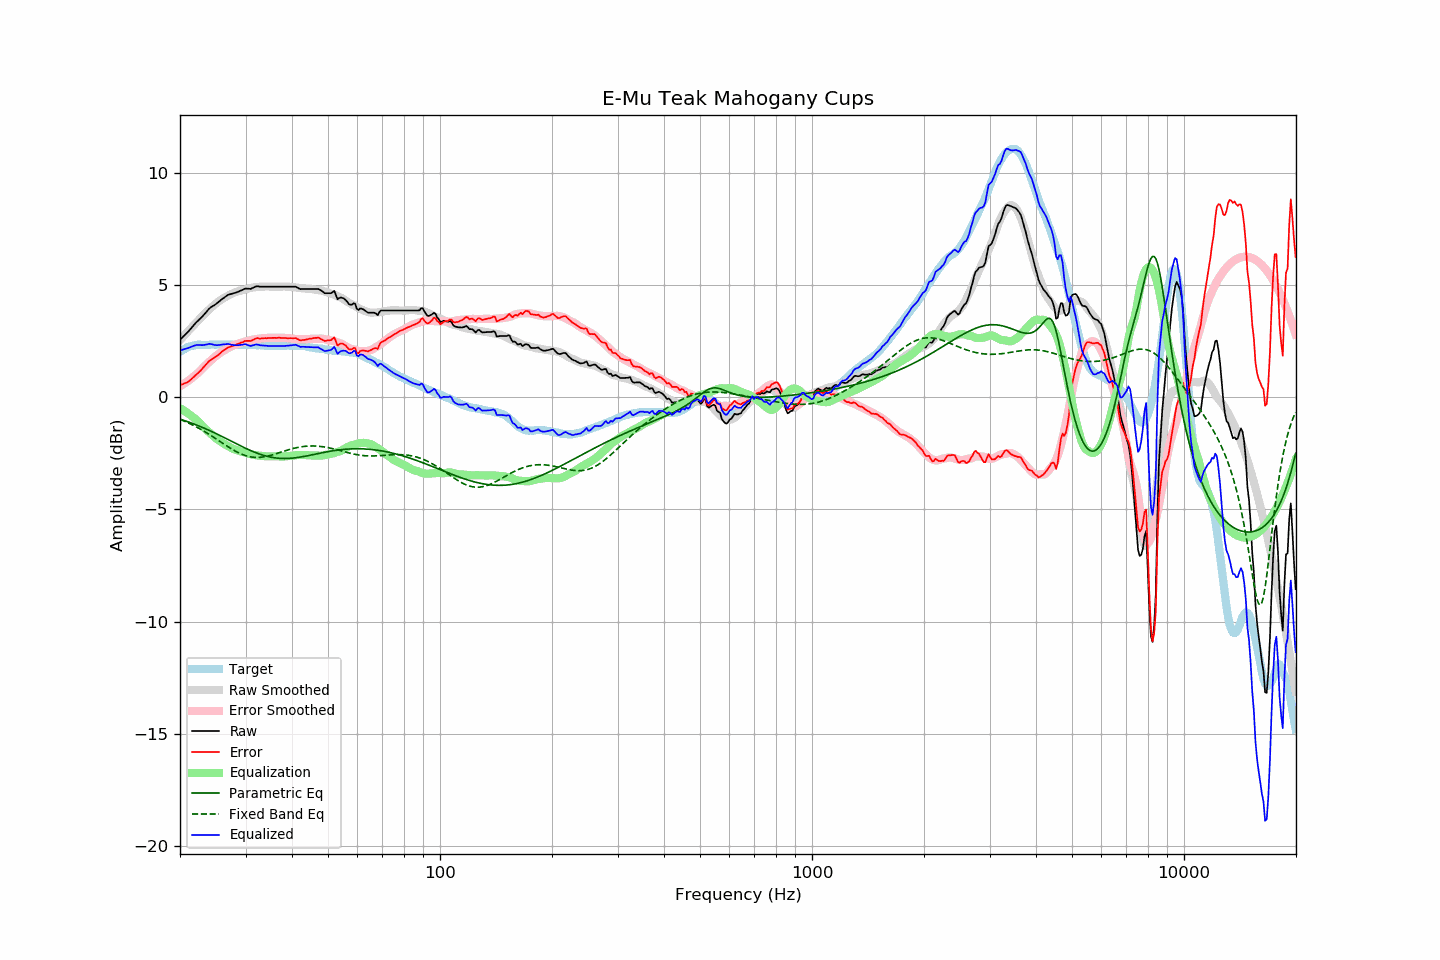

The data file committed next to this chart (first rows):
frequency, raw, error, smoothed, error_smoothed, equalization, parametric_eq, fixed_band_eq, equalized_raw, equalized_smoothed, target
20.00, 2.56, 0.54, 2.54, 0.49, -0.49, -0.98, -0.99, 2.07, 2.05, 2.02
20.20, 2.63, 0.56, 2.62, 0.53, -0.53, -1.00, -1.02, 2.10, 2.08, 2.07
20.40, 2.70, 0.58, 2.70, 0.58, -0.58, -1.03, -1.05, 2.12, 2.12, 2.12
20.61, 2.77, 0.62, 2.77, 0.62, -0.62, -1.05, -1.08, 2.14, 2.15, 2.14
20.81, 2.84, 0.64, 2.85, 0.67, -0.67, -1.07, -1.11, 2.17, 2.18, 2.20
21.02, 2.91, 0.67, 2.93, 0.72, -0.72, -1.10, -1.14, 2.19, 2.21, 2.23
21.23, 2.99, 0.73, 3.01, 0.78, -0.78, -1.13, -1.18, 2.21, 2.23, 2.25
21.44, 3.07, 0.80, 3.09, 0.83, -0.83, -1.15, -1.21, 2.24, 2.26, 2.27
21.66, 3.16, 0.86, 3.16, 0.89, -0.89, -1.18, -1.25, 2.27, 2.28, 2.29
21.87, 3.24, 0.94, 3.24, 0.94, -0.94, -1.21, -1.28, 2.30, 2.29, 2.30
22.09, 3.32, 1.00, 3.31, 1.00, -1.00, -1.23, -1.32, 2.32, 2.31, 2.32
22.31, 3.39, 1.06, 3.39, 1.06, -1.06, -1.26, -1.36, 2.33, 2.32, 2.33
22.54, 3.46, 1.13, 3.47, 1.14, -1.14, -1.29, -1.40, 2.32, 2.33, 2.33
22.76, 3.53, 1.20, 3.54, 1.21, -1.21, -1.32, -1.44, 2.32, 2.33, 2.33
22.99, 3.60, 1.28, 3.62, 1.28, -1.28, -1.35, -1.48, 2.32, 2.34, 2.32
23.22, 3.68, 1.36, 3.69, 1.35, -1.35, -1.38, -1.52, 2.32, 2.34, 2.32
23.45, 3.76, 1.44, 3.76, 1.42, -1.42, -1.41, -1.56, 2.34, 2.34, 2.32
23.69, 3.85, 1.52, 3.83, 1.49, -1.49, -1.44, -1.61, 2.36, 2.34, 2.33
23.92, 3.93, 1.60, 3.90, 1.56, -1.56, -1.47, -1.65, 2.37, 2.34, 2.33
24.16, 3.99, 1.65, 3.96, 1.62, -1.62, -1.51, -1.70, 2.37, 2.34, 2.34
24.40, 4.04, 1.69, 4.02, 1.69, -1.69, -1.54, -1.74, 2.35, 2.34, 2.35
24.65, 4.08, 1.74, 4.09, 1.75, -1.75, -1.57, -1.79, 2.33, 2.34, 2.34
24.89, 4.13, 1.79, 4.15, 1.81, -1.81, -1.61, -1.84, 2.32, 2.34, 2.34
25.14, 4.18, 1.84, 4.21, 1.87, -1.87, -1.64, -1.88, 2.31, 2.34, 2.34
25.39, 4.24, 1.89, 4.26, 1.92, -1.92, -1.68, -1.93, 2.32, 2.34, 2.35
25.65, 4.30, 1.95, 4.31, 1.97, -1.97, -1.71, -1.98, 2.33, 2.34, 2.35
25.91, 4.36, 2.02, 4.36, 2.02, -2.02, -1.75, -2.03, 2.34, 2.34, 2.34
26.16, 4.41, 2.07, 4.40, 2.06, -2.06, -1.78, -2.07, 2.35, 2.34, 2.34
26.43, 4.46, 2.12, 4.45, 2.11, -2.11, -1.82, -2.12, 2.35, 2.34, 2.34
26.69, 4.51, 2.17, 4.48, 2.15, -2.15, -1.85, -2.17, 2.36, 2.34, 2.33
26.96, 4.56, 2.21, 4.52, 2.19, -2.19, -1.89, -2.21, 2.37, 2.34, 2.34
27.23, 4.58, 2.24, 4.56, 2.23, -2.23, -1.93, -2.26, 2.35, 2.34, 2.34
27.50, 4.60, 2.26, 4.60, 2.26, -2.26, -1.96, -2.30, 2.34, 2.33, 2.34
27.77, 4.62, 2.29, 4.63, 2.30, -2.30, -2.00, -2.34, 2.32, 2.33, 2.33
28.05, 4.64, 2.31, 4.66, 2.33, -2.33, -2.04, -2.39, 2.31, 2.33, 2.33
28.33, 4.66, 2.34, 4.69, 2.35, -2.35, -2.07, -2.42, 2.30, 2.33, 2.32
28.62, 4.69, 2.37, 4.71, 2.38, -2.38, -2.11, -2.46, 2.31, 2.33, 2.32
28.90, 4.72, 2.39, 4.73, 2.40, -2.40, -2.14, -2.50, 2.32, 2.33, 2.33
29.19, 4.75, 2.43, 4.75, 2.42, -2.42, -2.18, -2.53, 2.33, 2.33, 2.32
29.48, 4.78, 2.44, 4.77, 2.44, -2.44, -2.21, -2.56, 2.34, 2.33, 2.34
29.78, 4.82, 2.49, 4.79, 2.46, -2.46, -2.25, -2.58, 2.35, 2.33, 2.33
30.08, 4.84, 2.50, 4.81, 2.49, -2.49, -2.28, -2.61, 2.35, 2.32, 2.33
30.38, 4.83, 2.51, 4.83, 2.51, -2.51, -2.32, -2.63, 2.32, 2.32, 2.32
30.68, 4.83, 2.51, 4.85, 2.53, -2.53, -2.35, -2.65, 2.30, 2.32, 2.32
30.99, 4.82, 2.50, 4.87, 2.54, -2.54, -2.38, -2.66, 2.28, 2.32, 2.32
31.30, 4.86, 2.54, 4.88, 2.56, -2.56, -2.41, -2.67, 2.30, 2.32, 2.32
31.61, 4.89, 2.57, 4.89, 2.57, -2.57, -2.44, -2.68, 2.32, 2.32, 2.32
31.93, 4.93, 2.61, 4.90, 2.58, -2.58, -2.47, -2.68, 2.35, 2.32, 2.32
32.24, 4.94, 2.63, 4.91, 2.59, -2.59, -2.50, -2.69, 2.35, 2.31, 2.31
32.57, 4.93, 2.61, 4.91, 2.60, -2.60, -2.52, -2.68, 2.33, 2.31, 2.32
32.89, 4.92, 2.61, 4.92, 2.61, -2.61, -2.55, -2.68, 2.31, 2.31, 2.31
33.22, 4.92, 2.62, 4.92, 2.62, -2.62, -2.57, -2.67, 2.30, 2.30, 2.30
33.55, 4.92, 2.62, 4.92, 2.62, -2.62, -2.59, -2.66, 2.29, 2.30, 2.30
33.89, 4.92, 2.63, 4.93, 2.63, -2.63, -2.61, -2.65, 2.29, 2.30, 2.29
34.23, 4.92, 2.62, 4.93, 2.64, -2.64, -2.63, -2.63, 2.28, 2.29, 2.30
34.57, 4.92, 2.63, 4.93, 2.64, -2.64, -2.65, -2.62, 2.28, 2.29, 2.29
34.92, 4.92, 2.64, 4.92, 2.64, -2.64, -2.67, -2.60, 2.28, 2.29, 2.28
35.27, 4.92, 2.64, 4.92, 2.64, -2.64, -2.68, -2.58, 2.28, 2.28, 2.28
35.62, 4.92, 2.64, 4.92, 2.64, -2.64, -2.69, -2.56, 2.28, 2.28, 2.28
35.97, 4.92, 2.64, 4.92, 2.64, -2.64, -2.70, -2.54, 2.28, 2.28, 2.28
... 635 more rows
